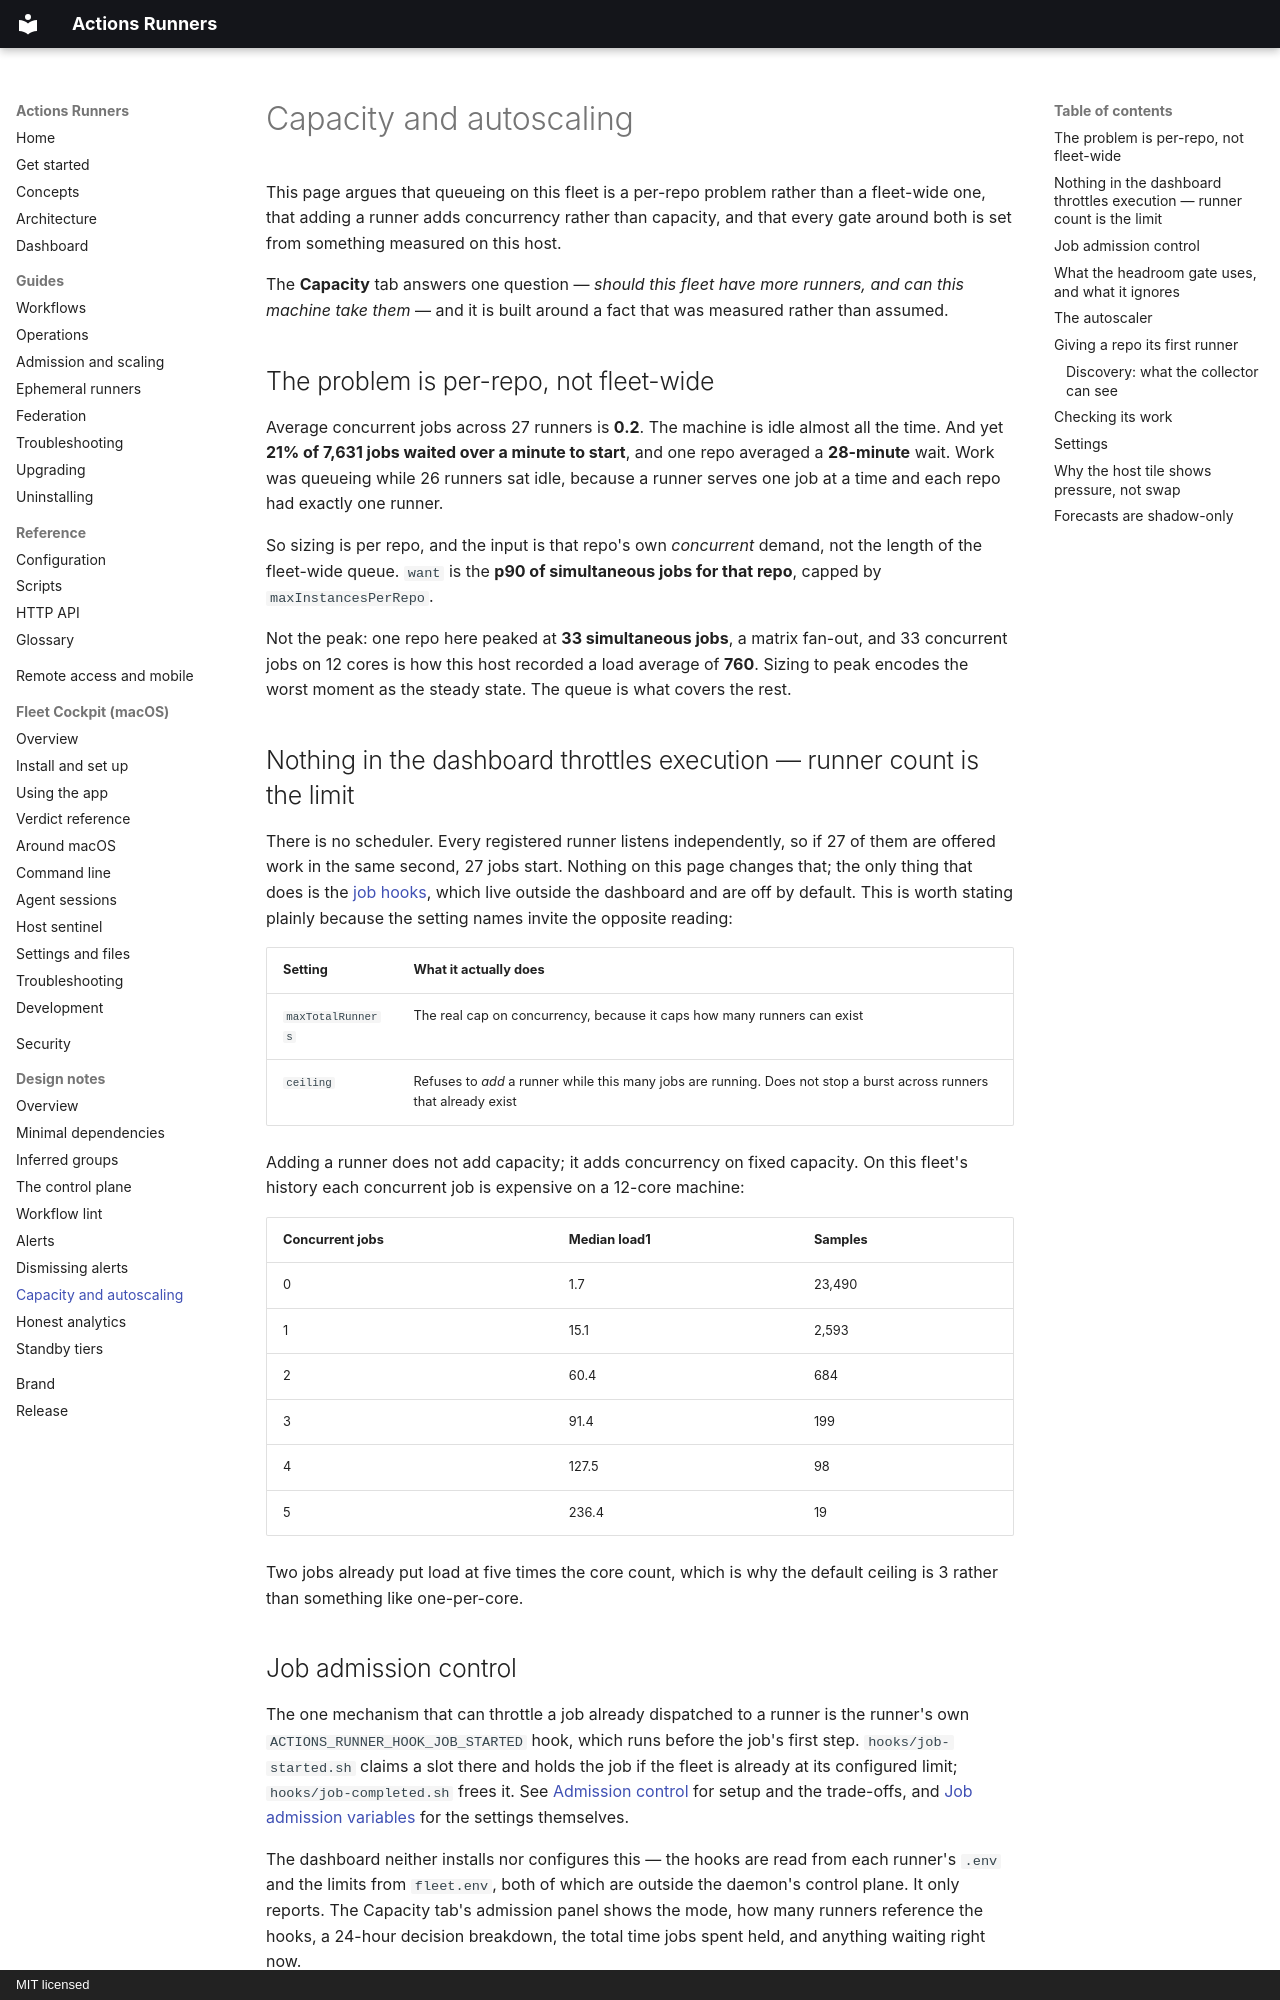

repository: addisdev/actions-runners · page: design/capacity/index.html · generator: mkdocs · copyright: MIT licensed

# Capacity and autoscaling

This page argues that queueing on this fleet is a per-repo problem rather than a
fleet-wide one, that adding a runner adds concurrency rather than capacity, and
that every gate around both is set from something measured on this host.

The **Capacity** tab answers one question — *should this fleet have more runners,
and can this machine take them* — and it is built around a fact that was measured
rather than assumed.

## The problem is per-repo, not fleet-wide

Average concurrent jobs across 27 runners is **0.2**. The machine is idle almost
all the time. And yet **21% of 7,631 jobs waited over a minute to start**, and one
repo averaged a **28-minute** wait. Work was queueing while 26 runners sat idle,
because a runner serves one job at a time and each repo had exactly one runner.

So sizing is per repo, and the input is that repo's own *concurrent* demand, not
the length of the fleet-wide queue. `want` is the **p90 of simultaneous jobs for
that repo**, capped by `maxInstancesPerRepo`.

Not the peak: one repo here peaked at **33 simultaneous jobs**, a matrix fan-out,
and 33 concurrent jobs on 12 cores is how this host recorded a load average of
**760**. Sizing to peak encodes the worst moment as the steady state. The queue
is what covers the rest.

## Nothing in the dashboard throttles execution — runner count is the limit

There is no scheduler. Every registered runner listens independently, so if 27 of
them are offered work in the same second, 27 jobs start. Nothing on this page
changes that; the only thing that does is the
[job hooks](#job-admission-control), which live outside the dashboard and are off
by default. This is worth stating plainly because the setting names invite the
opposite reading:

| Setting | What it actually does |
|---|---|
| `maxTotalRunners` | The real cap on concurrency, because it caps how many runners can exist |
| `ceiling` | Refuses to *add* a runner while this many jobs are running. Does not stop a burst across runners that already exist |

Adding a runner does not add capacity; it adds concurrency on fixed capacity. On
this fleet's history each concurrent job is expensive on a 12-core machine:

| Concurrent jobs | Median load1 | Samples |
|---|---|---|
| 0 | 1.7 | 23,490 |
| 1 | 15.1 | 2,593 |
| 2 | 60.4 | 684 |
| 3 | 91.4 | 199 |
| 4 | 127.5 | 98 |
| 5 | 236.4 | 19 |

Two jobs already put load at five times the core count, which is why the default
ceiling is 3 rather than something like one-per-core.
